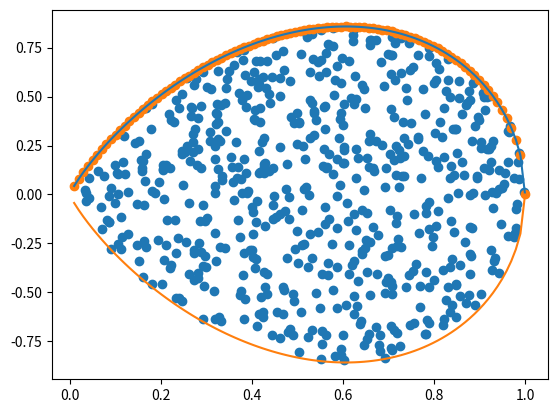

The script that saved this image:
import matplotlib.pyplot as plt
import numpy as np


def normal_gen(n):
    # Initialize empty list to store generated samples
    xs = []
    ys = []

    # Generate samples

    for i in range(n):
        # Generate two uniform random variables in range [-1, 1]
        X = np.random.uniform(0, 1)
        Y = np.random.uniform(-1, 1)

        # Calculate squared magnitude

        if Y <= 2 * X * np.sqrt((np.log(1 / X))):
            if Y >= -2 * X * np.sqrt((np.log(1 / X))):
                xs.append(X)
                ys.append(Y)

    return xs, ys


zs = normal_gen(1000)
plt.scatter(zs[0], zs[1])

x = np.linspace(0, 1, 100)
y1 = 2 * x * np.sqrt((np.log(1 / x)))
y2 = -2 * x * np.sqrt((np.log(1 / x)))

plt.plot(x, y1)
plt.plot(x, y2)
plt.show()


plt.scatter(x, y1)
plt.show()
